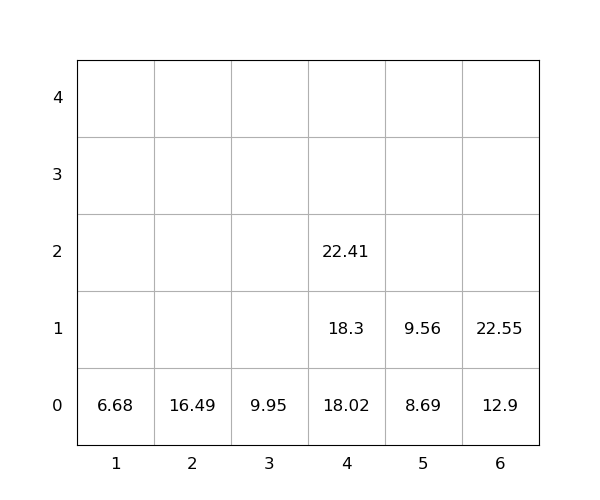

The table this chart was drawn from, first rows:
idx, loc_x, loc_y, loc_z, weight, seq, emerg, reloc, size(ft)
1, 2, 0, 0, 16.49, 0, 0, 0, 20
2, 3, 0, 0, 9.95, 0, 0, 0, 20
3, 6, 0, 0, 12.9, 0, 0, 0, 20
4, 4, 0, 0, 18.02, 0, 0, 0, 20
5, 4, 0, 1, 18.3, 0, 0, 0, 20
6, 5, 0, 0, 8.69, 1, 0, 0, 20
7, 1, 0, 0, 6.68, 2, 0, 0, 20
8, 4, 0, 2, 22.41, 3, 0, 0, 20
9, 5, 0, 1, 9.56, 4, 0, 0, 20
10, 6, 0, 1, 22.55, 5, 0, 0, 20
